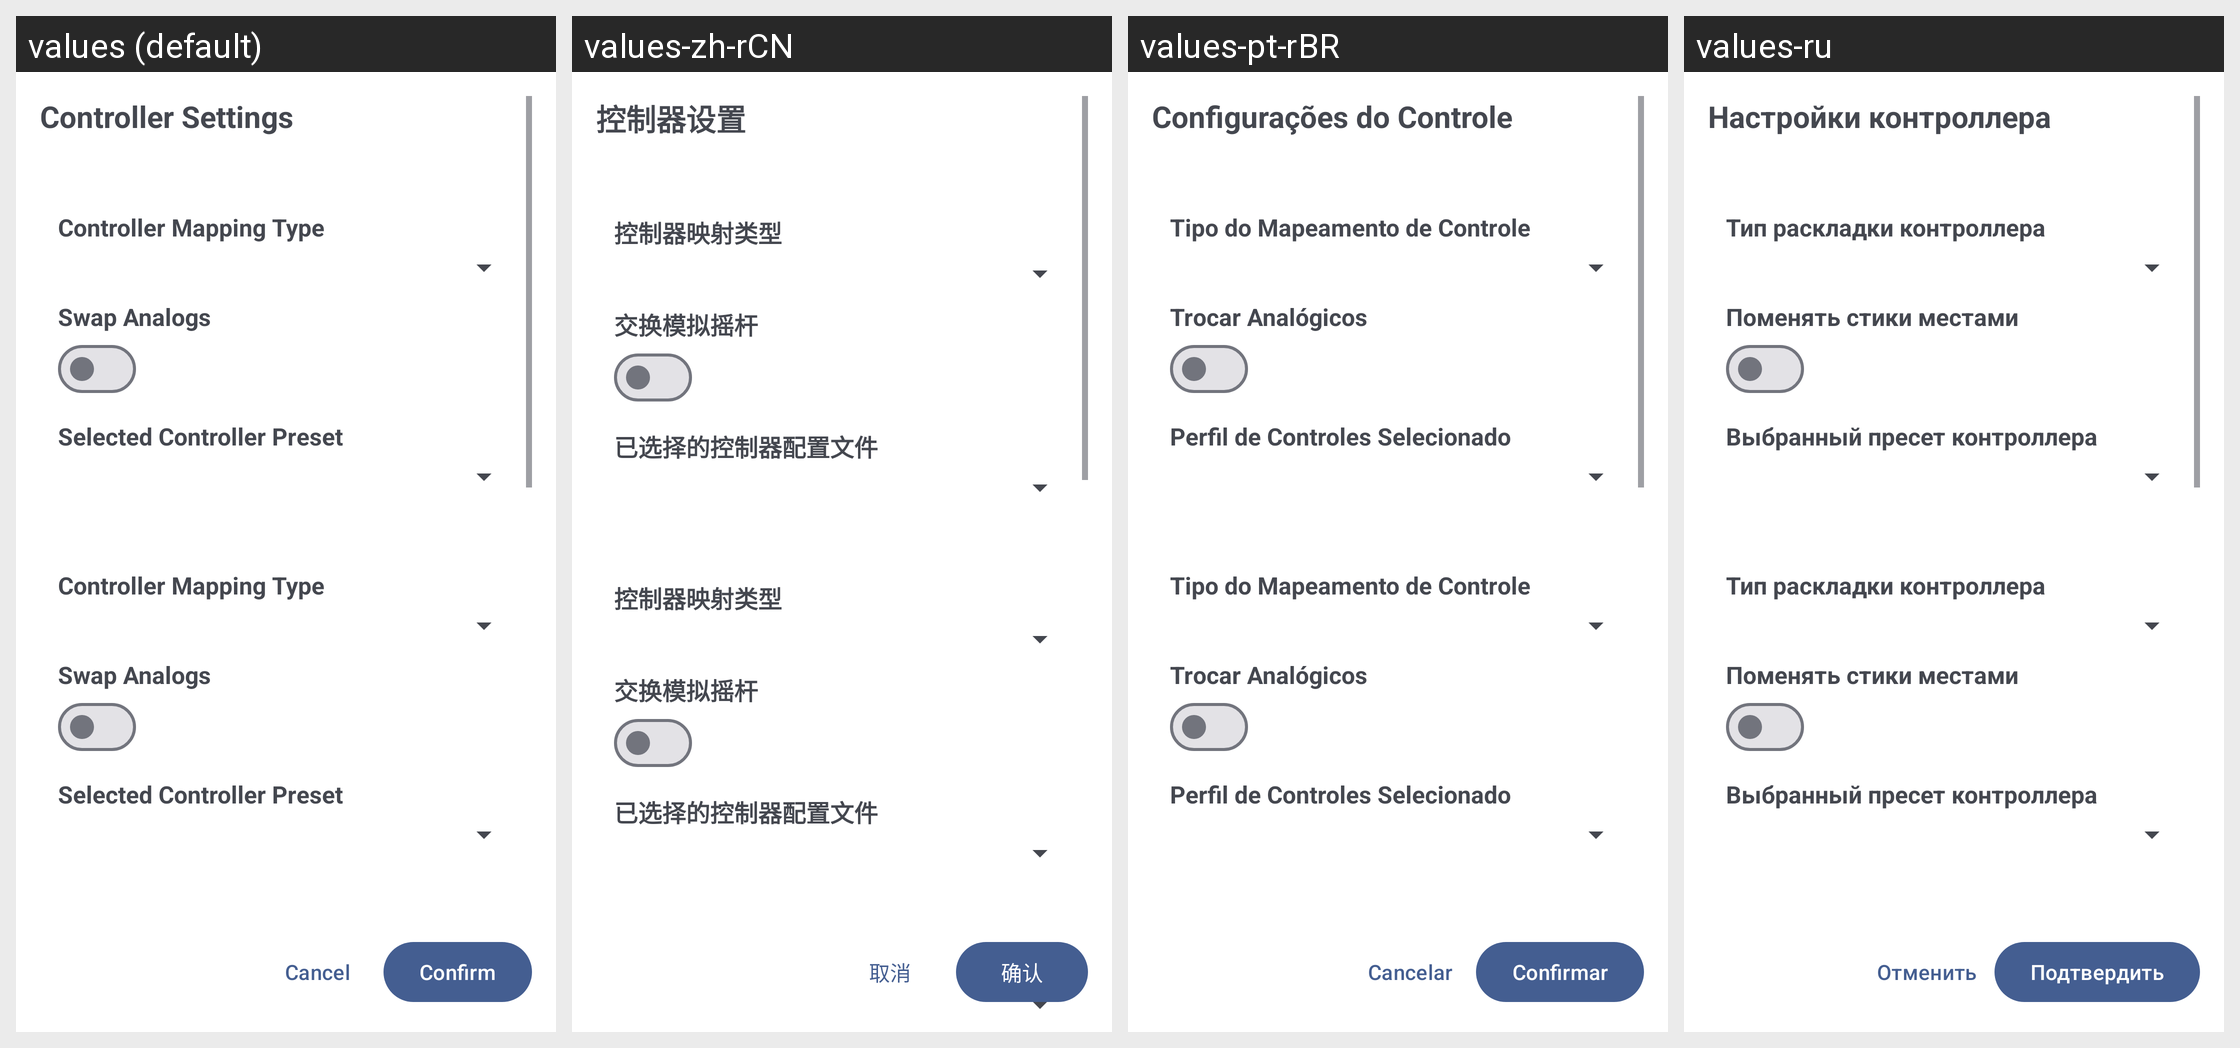

The Android screen above is rendered under several locales of the same app. Produce the string resources it draws, with the default and per-locale values.
Android screen res/layout/fragment_controller_settings.xml rendered under 4 locales, left to right: values (default), values-zh-rCN, values-pt-rBR, values-ru. Device: Nexus 5 (rendered at 1080×1920; each locale shown at half size, 540×960, under a caption strip naming it); theme Theme.MaterialComponents.DayNight.NoActionBar.
Strings drawn on this screen, with the default value and each locale's value (text and hints the layout hard-codes, and strings that could not be matched under every locale, appear in the picture but are not listed):

controller_settings
  values: Controller Settings
  values-zh-rCN: 控制器设置
  values-pt-rBR: Configurações do Controle
  values-ru: Настройки контроллера

controller_mapping_type
  values: Controller Mapping Type
  values-zh-rCN: 控制器映射类型
  values-pt-rBR: Tipo do Mapeamento de Controle
  values-ru: Тип раскладки контроллера

swap_analogs
  values: Swap Analogs
  values-zh-rCN: 交换模拟摇杆
  values-pt-rBR: Trocar Analógicos
  values-ru: Поменять стики местами

selected_controller_preset
  values: Selected Controller Preset
  values-zh-rCN: 已选择的控制器配置文件
  values-pt-rBR: Perfil de Controles Selecionado
  values-ru: Выбранный пресет контроллера

cancel_text
  values: Cancel
  values-zh-rCN: 取消
  values-pt-rBR: Cancelar
  values-ru: Отменить

confirm_text
  values: Confirm
  values-zh-rCN: 确认
  values-pt-rBR: Confirmar
  values-ru: Подтвердить
